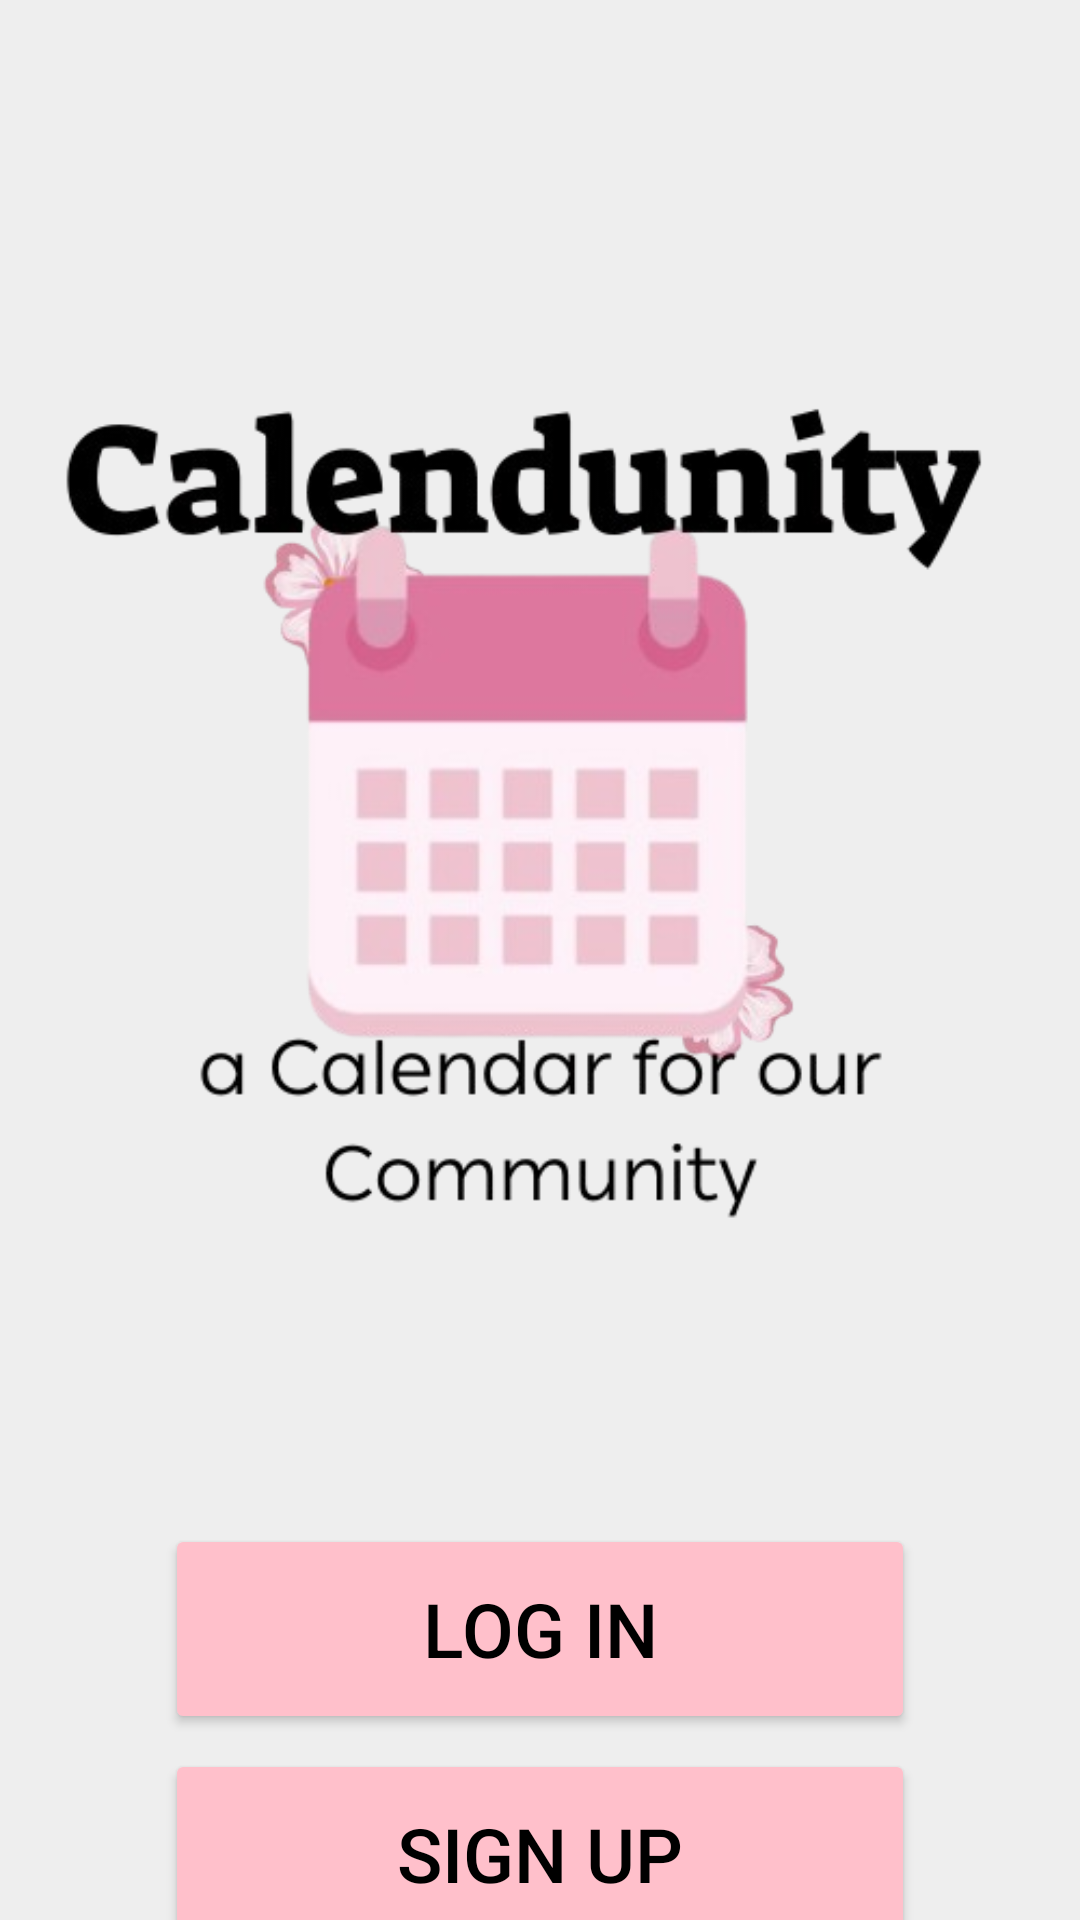

Layout XML and referenced resources for this Android screen:
<!-- AndroidManifest.xml: application theme Theme.Noam_final -->
<!-- res/layout/activity_main.xml -->
<?xml version="1.0" encoding="utf-8"?>
<LinearLayout xmlns:android="http://schemas.android.com/apk/res/android"
    android:layout_width="match_parent"
    android:layout_height="match_parent"
    xmlns:app="http://schemas.android.com/apk/res-auto"
    android:background="@color/background_gray"
    android:orientation="vertical"
    android:paddingTop="60dp">

    <ImageView
        android:layout_marginTop="30dp"
        android:layout_width="match_parent"
        android:layout_height="368dp"
        android:src="@drawable/second_logo_pic" />

    <Button
        android:id="@+id/btnLogIn"
        android:layout_width="250dp"
        android:layout_height="70dp"
        android:layout_gravity="center"
        android:backgroundTint="@color/baby_pink"
        android:text="Log in"
        android:textColor="@color/black"
        android:textAlignment="center"
        android:textSize="25sp"
        android:layout_marginTop="50dp"
        app:cornerRadius="40dp" />

    <Button
        android:id="@+id/btnSignUp"
        android:layout_width="250dp"
        android:layout_height="70dp"
        android:layout_gravity="center"
        android:backgroundTint="@color/baby_pink"
        android:text="Sign Up"
        android:textColor="@color/black"
        android:textAlignment="center"
        android:textSize="25sp"
        android:layout_marginTop="5dp"
        app:cornerRadius="40dp" />




</LinearLayout>
<!-- resources referenced by this layout -->
<resources>
  <color name="baby_pink">#FFC0CB</color>
  <color name="background_gray">#EEEEEE</color>
  <color name="black">#FF000000</color>
  <!-- drawable second_logo_pic: png bitmap (drawable, 90415 bytes) -->
  <style name="Theme.Noam_final" parent="Base.Theme.Noam_final" />
  <style name="Base.Theme.Noam_final" parent="Theme.Material3.DayNight.NoActionBar">
          
          
      </style>
</resources>
